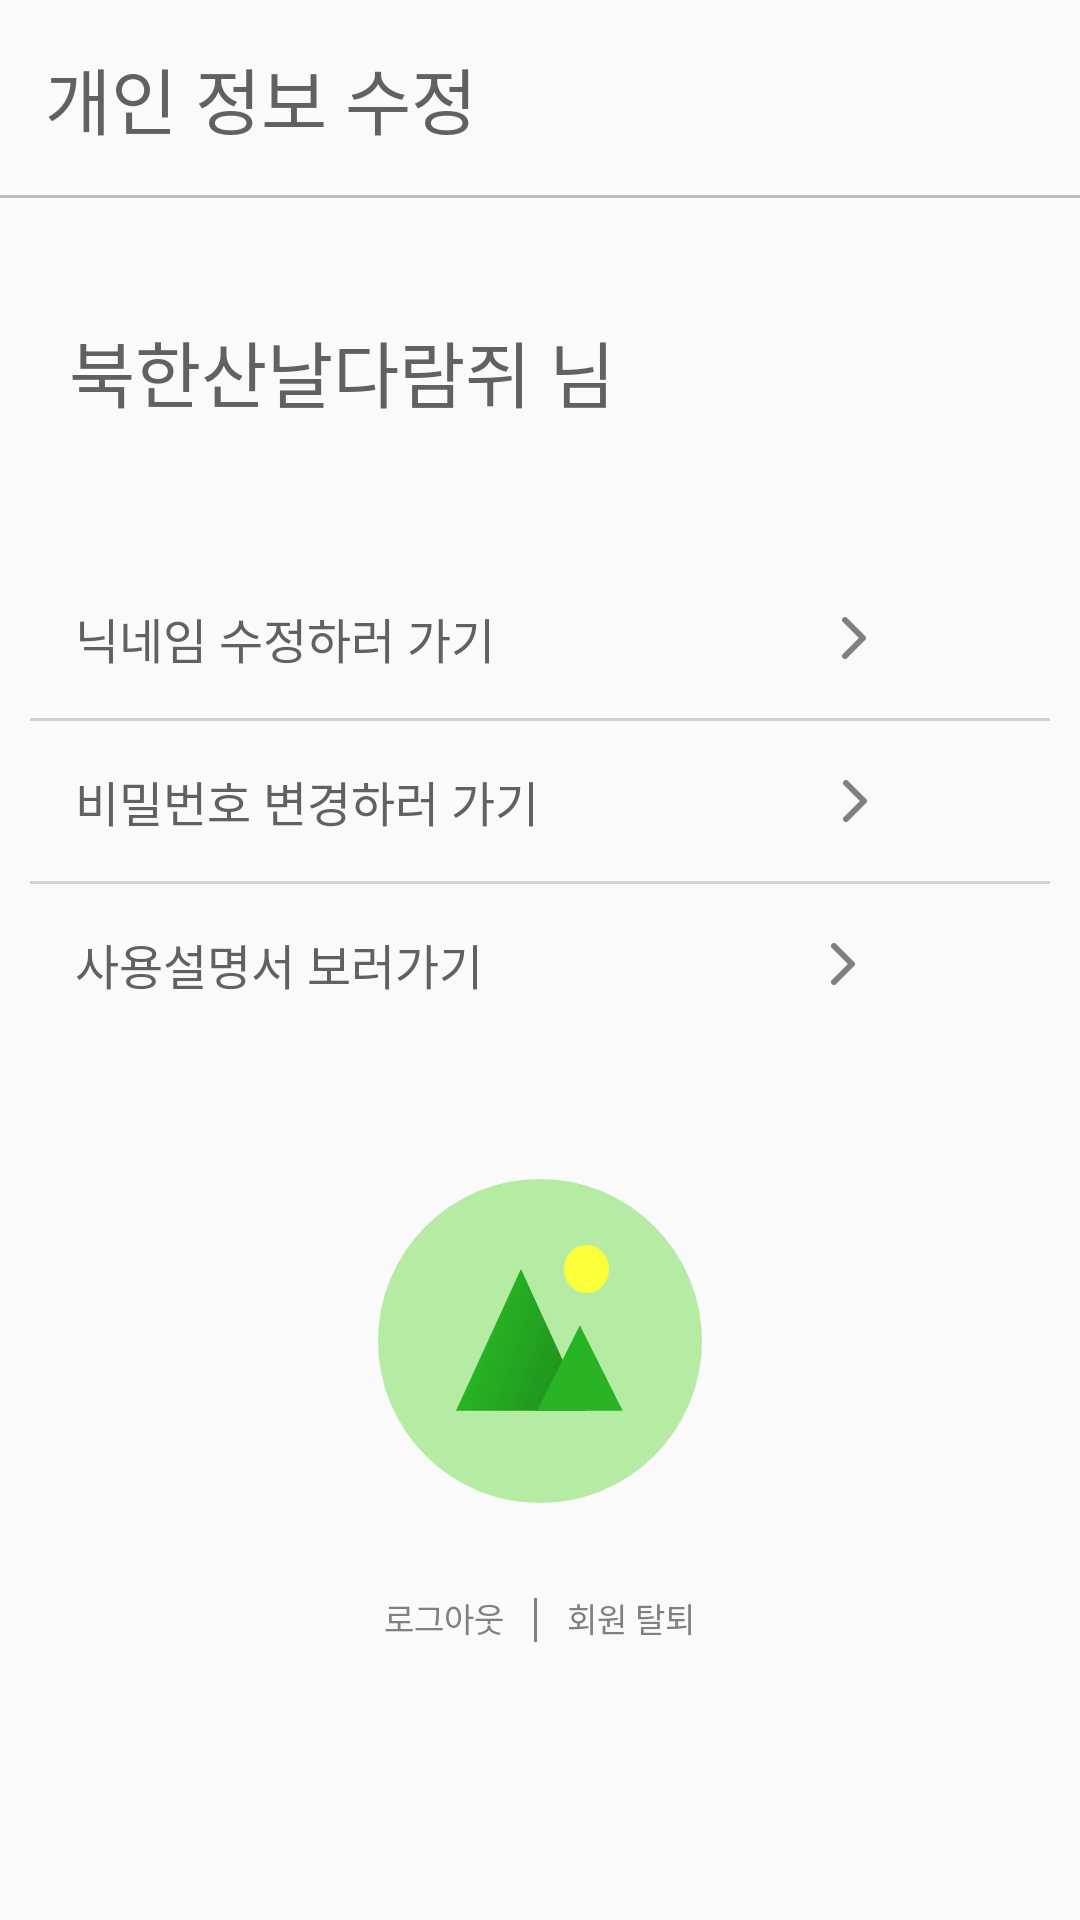

This screen was rendered from an Android layout file. Write that file and the resources it references.
<!-- AndroidManifest.xml: application theme Theme.SanSanInfo -->
<!-- res/layout/fragment_my_page.xml -->
<?xml version="1.0" encoding="utf-8"?>
<FrameLayout xmlns:android="http://schemas.android.com/apk/res/android"
    xmlns:app="http://schemas.android.com/apk/res-auto"
    xmlns:tools="http://schemas.android.com/tools"
    android:layout_width="match_parent"
    android:layout_height="match_parent"
    tools:context=".mypage.MyPageFragment">

    <androidx.constraintlayout.widget.ConstraintLayout
        android:layout_width="match_parent"
        android:layout_height="match_parent">

        <View
            android:id="@+id/view10"
            android:layout_width="match_parent"
            android:layout_height="1dp"
            android:layout_marginTop="15dp"
            android:background="@color/grey_400"
            app:layout_constraintEnd_toEndOf="parent"
            app:layout_constraintStart_toStartOf="parent"
            app:layout_constraintTop_toBottomOf="@+id/my_page_tv_info_edit_view" />

        <TextView
            android:id="@+id/my_page_tv_info_edit_view"
            style="@style/PageTitle"
            android:layout_width="wrap_content"
            android:layout_height="wrap_content"
            android:layout_marginStart="15dp"
            android:layout_marginTop="15dp"
            android:text="@string/my_page_tv_info_edit_view"
            app:layout_constraintStart_toStartOf="parent"
            app:layout_constraintTop_toTopOf="parent" />

        <TextView
            android:id="@+id/my_page_tv_name"
            style="@style/PageTitle"
            android:layout_width="wrap_content"
            android:layout_height="wrap_content"
            android:layout_marginStart="50dp"
            android:layout_marginTop="40dp"
            android:text="산바람"
            android:visibility="gone"
            app:layout_constraintStart_toStartOf="parent"
            app:layout_constraintTop_toBottomOf="@+id/view10" />

        <ScrollView
            android:id="@+id/scrollView3"
            android:layout_width="match_parent"
            android:layout_height="wrap_content"
            android:layout_marginTop="20dp"
            app:layout_constraintEnd_toEndOf="parent"
            app:layout_constraintStart_toStartOf="parent"
            app:layout_constraintTop_toBottomOf="@+id/my_page_tv_name">

            <androidx.constraintlayout.widget.ConstraintLayout
                android:layout_width="match_parent"
                android:layout_height="wrap_content">

                <TextView
                    android:id="@+id/my_page_et_nickname"
                    style="@style/PageTitle"
                    android:layout_width="wrap_content"
                    android:layout_height="wrap_content"
                    android:layout_marginStart="23dp"
                    android:layout_marginTop="20dp"
                    android:text="북한산날다람쥐"
                    app:layout_constraintStart_toStartOf="parent"
                    app:layout_constraintTop_toTopOf="parent" />

                <TextView
                    android:id="@+id/textView4"
                    style="@style/PageTitle"
                    android:layout_width="wrap_content"
                    android:layout_height="wrap_content"
                    android:text=" 님"
                    app:layout_constraintBottom_toBottomOf="@+id/my_page_et_nickname"
                    app:layout_constraintStart_toEndOf="@+id/my_page_et_nickname"
                    app:layout_constraintTop_toTopOf="@+id/my_page_et_nickname" />

                <LinearLayout
                    android:layout_width="match_parent"
                    android:layout_height="wrap_content"
                    android:layout_marginTop="30dp"
                    android:layout_marginBottom="150dp"
                    android:gravity="center"
                    android:orientation="horizontal"
                    app:layout_constraintBottom_toBottomOf="parent"
                    app:layout_constraintEnd_toEndOf="parent"
                    app:layout_constraintStart_toStartOf="parent"
                    app:layout_constraintTop_toBottomOf="@+id/imageView">

                    <TextView
                        android:id="@+id/my_page_tv_logout"
                        android:layout_width="wrap_content"
                        android:layout_height="wrap_content"
                        android:background="?attr/selectableItemBackground"
                        android:clickable="true"
                        android:focusable="true"
                        android:fontFamily="@font/pretendard_light"
                        android:text="@string/my_page_tv_btn_logout"
                        android:textColor="@color/dark_grey"
                        android:textSize="11sp" />

                    <View
                        android:layout_width="1dp"
                        android:layout_height="15dp"
                        android:layout_marginHorizontal="10dp"
                        android:layout_marginTop="1dp"
                        android:background="@color/dark_grey" />

                    <TextView
                        android:id="@+id/my_page_tv_secession"
                        android:layout_width="wrap_content"
                        android:layout_height="wrap_content"
                        android:background="?attr/selectableItemBackground"
                        android:clickable="true"
                        android:focusable="true"
                        android:fontFamily="@font/pretendard_light"
                        android:text="@string/my_page_tv_btn_secession"
                        android:textColor="@color/dark_grey"
                        android:textSize="11sp" />

                </LinearLayout>

                <LinearLayout
                    android:id="@+id/linearLayout2"
                    android:layout_width="match_parent"
                    android:layout_height="wrap_content"
                    android:layout_marginTop="100dp"
                    android:orientation="vertical"
                    app:layout_constraintEnd_toEndOf="parent"
                    app:layout_constraintStart_toStartOf="parent"
                    app:layout_constraintTop_toTopOf="parent">

                    <LinearLayout
                        android:id="@+id/my_page_iv_nickname"
                        android:layout_width="match_parent"
                        android:layout_height="wrap_content"
                        android:layout_marginHorizontal="15dp"
                        android:layout_marginTop="15dp"
                        android:background="?attr/selectableItemBackground"
                        android:clickable="true"
                        android:focusable="true"
                        android:orientation="horizontal"
                        android:paddingHorizontal="10dp">

                        <TextView
                            style="@style/RegularText"
                            android:layout_width="0dp"
                            android:layout_height="wrap_content"
                            android:layout_weight="2.253"
                            android:text="@string/my_page_tv_nickname_view" />

                        <ImageView
                            android:id="@+id/imageView4"
                            android:layout_width="wrap_content"
                            android:layout_height="wrap_content"
                            android:layout_gravity="center"
                            android:layout_weight="1"
                            android:src="@drawable/ic_right_direction" />

                    </LinearLayout>

                    <View
                        android:layout_width="match_parent"
                        android:layout_height="1dp"
                        android:layout_marginHorizontal="10dp"
                        android:layout_marginTop="15dp"
                        android:background="@color/light_grey" />

                    <LinearLayout
                        android:id="@+id/my_page_tv_change_pw"
                        android:layout_width="match_parent"
                        android:layout_height="wrap_content"
                        android:layout_marginHorizontal="15dp"
                        android:layout_marginTop="15dp"
                        android:background="?attr/selectableItemBackground"
                        android:clickable="true"
                        android:focusable="true"
                        android:orientation="horizontal"
                        android:paddingHorizontal="10dp">

                        <TextView
                            style="@style/RegularText"
                            android:layout_width="26dp"
                            android:layout_height="wrap_content"
                            android:layout_gravity="center"
                            android:layout_weight="2"
                            android:text="비밀번호 변경하러 가기" />

                        <ImageView
                            android:id="@+id/imageView5"
                            android:layout_width="wrap_content"
                            android:layout_height="wrap_content"
                            android:layout_gravity="center"
                            android:layout_weight="1"
                            android:src="@drawable/ic_right_direction" />

                    </LinearLayout>

                    <View
                        android:layout_width="match_parent"
                        android:layout_height="1dp"
                        android:layout_marginHorizontal="10dp"
                        android:layout_marginTop="15dp"
                        android:background="@color/light_grey"/>

                    <LinearLayout
                        android:id="@+id/my_page_tv_tutorial"
                        android:layout_width="match_parent"
                        android:layout_height="wrap_content"
                        android:layout_marginHorizontal="15dp"
                        android:layout_marginTop="15dp"
                        android:orientation="horizontal"
                        android:paddingHorizontal="10dp">

                        <TextView
                            style="@style/RegularText"
                            android:layout_width="0dp"
                            android:layout_height="wrap_content"
                            android:layout_gravity="center"
                            android:layout_weight="5"
                            android:text="사용설명서 보러가기" />

                        <ImageView
                            android:layout_width="wrap_content"
                            android:layout_height="wrap_content"
                            android:layout_weight="1"
                            android:layout_gravity="center"
                            android:paddingHorizontal="30dp"
                            android:src="@drawable/ic_right_direction" />

                    </LinearLayout>

                </LinearLayout>

                <ImageView
                    android:id="@+id/imageView"
                    android:layout_width="wrap_content"
                    android:layout_height="wrap_content"
                    android:layout_marginTop="60dp"
                    android:src="@drawable/iv_green_logo"
                    app:layout_constraintEnd_toEndOf="parent"
                    app:layout_constraintStart_toStartOf="parent"
                    app:layout_constraintTop_toBottomOf="@+id/linearLayout2" />

            </androidx.constraintlayout.widget.ConstraintLayout>

        </ScrollView>

    </androidx.constraintlayout.widget.ConstraintLayout>

</FrameLayout>
<!-- resources referenced by this layout -->
<resources>
  <color name="dark_grey">#808080</color>
  <color name="grey_400">#BDBDBD</color>
  <color name="light_grey">#d2d2d2</color>
  <!-- drawable ic_right_direction (drawable) -->
  <vector xmlns:android="http://schemas.android.com/apk/res/android"
      android:width="8dp"
      android:height="14dp"
      android:viewportWidth="8"
      android:viewportHeight="14">
    <path
        android:pathData="M1,13L7,7L1,1"
        android:strokeLineJoin="round"
        android:strokeWidth="2"
        android:fillColor="#00000000"
        android:strokeColor="#808080"
        android:strokeLineCap="round"/>
  </vector>
  <!-- drawable iv_green_logo (drawable) -->
  <vector xmlns:android="http://schemas.android.com/apk/res/android"
      xmlns:aapt="http://schemas.android.com/aapt"
      android:width="108dp"
      android:height="108dp"
      android:viewportWidth="108"
      android:viewportHeight="108">
      <path
          android:fillAlpha="0.5"
          android:fillColor="#71DD4B"
          android:pathData="M54,54m-54,0a54,54 0,1 1,108 0a54,54 0,1 1,-108 0" />
      <path
          android:fillColor="#27B324"
          android:pathData="M47.65,30L69.3,77.25H26L47.65,30Z" />
      <path
          android:fillAlpha="0.4"
          android:pathData="M47.65,30L69.3,77.25H26L47.65,30Z">
          <aapt:attr name="android:fillColor">
              <gradient
                  android:endX="31.96"
                  android:endY="63.92"
                  android:startX="93"
                  android:startY="85"
                  android:type="linear">
                  <item
                      android:color="#FF000000"
                      android:offset="0" />
                  <item
                      android:color="#00000000"
                      android:offset="1" />
              </gradient>
          </aapt:attr>
      </path>
      <path
          android:fillColor="#27B324"
          android:pathData="M67.29,48.75L81.58,77.25H53L67.29,48.75Z" />
      <path
          android:fillColor="#FBFF39"
          android:pathData="M62,30a7.5,8 0,1 0,15 0a7.5,8 0,1 0,-15 0z" />
  </vector>
  <string name="my_page_tv_btn_logout">로그아웃</string>
  <string name="my_page_tv_btn_secession">회원 탈퇴</string>
  <string name="my_page_tv_info_edit_view">개인 정보 수정</string>
  <string name="my_page_tv_nickname_view">닉네임 수정하러 가기</string>
  <style name="PageTitle">
          <item name="android:fontFamily">@font/pretendard_black</item>
          <item name="android:textSize">24dp</item>
      </style>
  <style name="RegularText">
          <item name="android:fontFamily">@font/pretendard_regular</item>
          <item name="android:textSize">16dp</item>
      </style>
  <style name="Theme.SanSanInfo" parent="Base.Theme.SanSanInfo" />
  <style name="Base.Theme.SanSanInfo" parent="Theme.AppCompat.DayNight.NoActionBar">
          
          <item name="android:textColor">@color/grey_700</item>
          <item name="android:textColorHint">#808080</item>
      </style>
  <color name="grey_700">#616161</color>
</resources>
